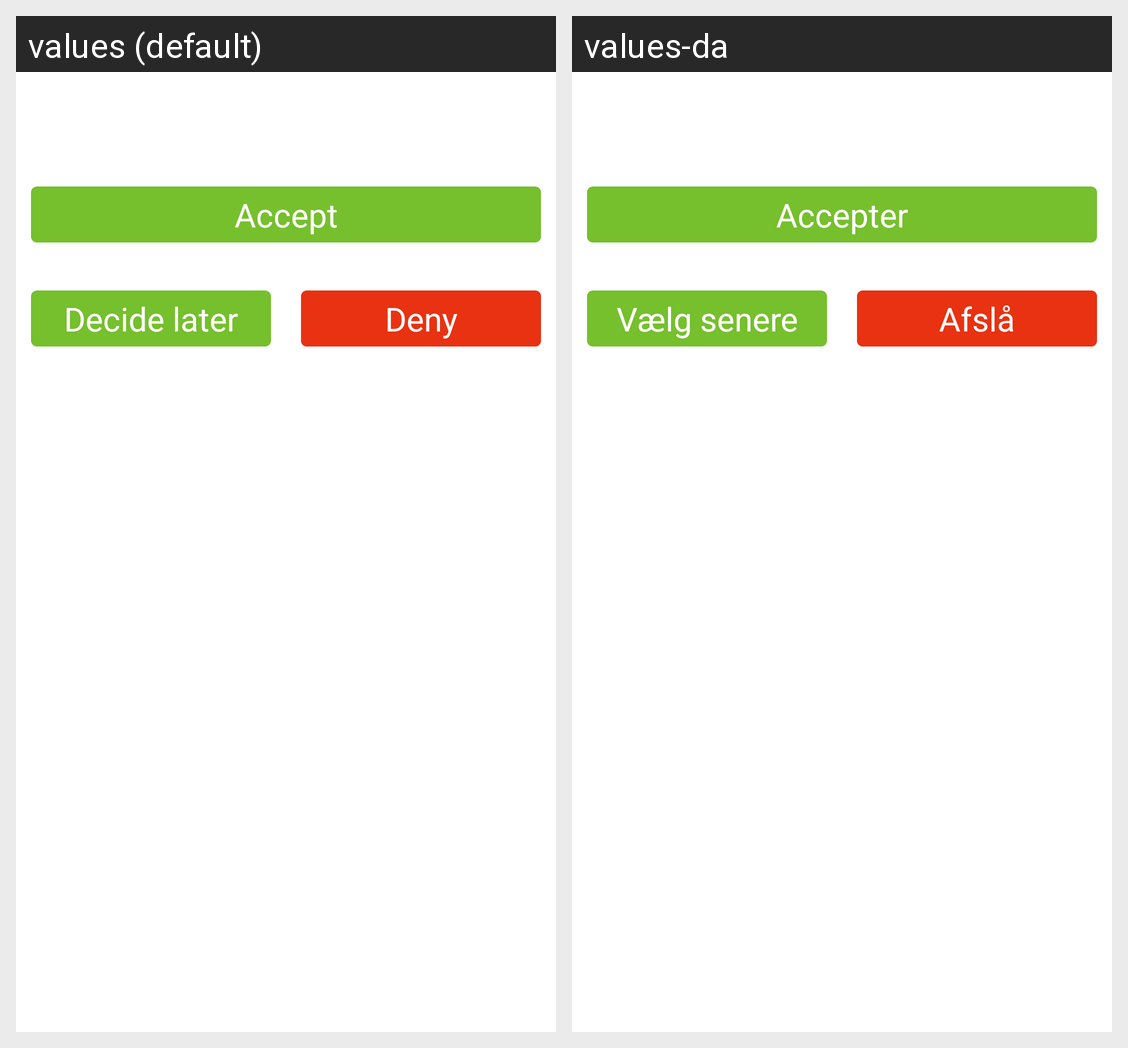

Locale-by-locale string values for the Android screen shown in this grid:
Android screen res/layout/activity_process_invite.xml rendered under 2 locales, left to right: values (default), values-da. Device: Nexus 5 (rendered at 1080×1920; each locale shown at half size, 540×960, under a caption strip naming it); theme LightTheme.
Strings drawn on this screen, with the default value and each locale's value (text and hints the layout hard-codes, and strings that could not be matched under every locale, appear in the picture but are not listed):

button_accept
  values: Accept
  values-da: Accepter

button_decide_later
  values: Decide later
  values-da: Vælg senere

button_deny
  values: Deny
  values-da: Afslå
